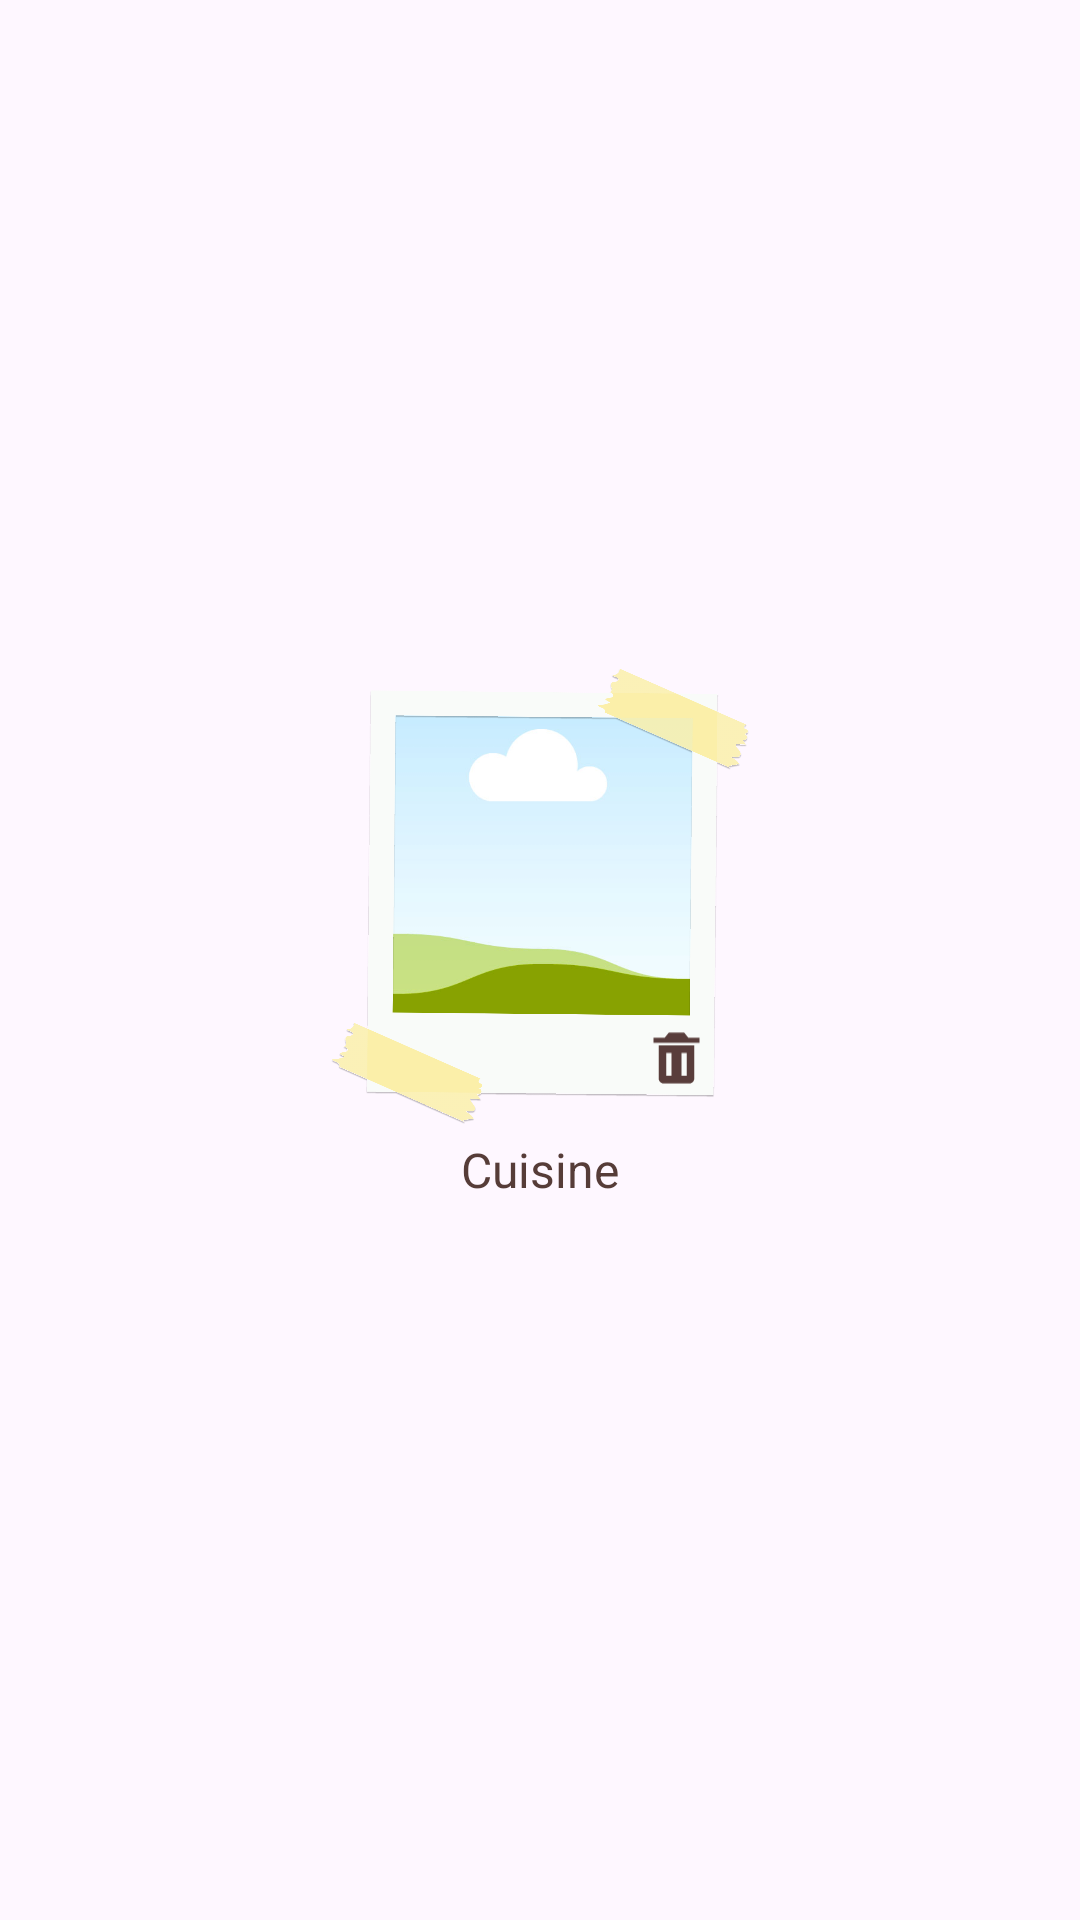

Android layout source for this screen:
<!-- AndroidManifest.xml: application theme Theme.Piculinary -->
<!-- res/layout/history_grid_item.xml -->
<?xml version="1.0" encoding="utf-8"?>
<LinearLayout xmlns:android="http://schemas.android.com/apk/res/android"
    xmlns:app="http://schemas.android.com/apk/res-auto"
    xmlns:tools="http://schemas.android.com/tools"
    android:orientation="vertical"
    android:layout_width="wrap_content"
    android:layout_height="wrap_content"
    android:paddingBottom="20dp"
    android:gravity="center">

    <androidx.constraintlayout.widget.ConstraintLayout
        android:layout_width="wrap_content"
        android:layout_height="wrap_content">

        <ImageView
            android:id="@+id/history_picture"
            android:layout_width="0dp"
            android:layout_height="0dp"
            android:contentDescription="@string/cuisine_image"
            android:scaleType="centerCrop"
            android:src="@drawable/image_template"
            app:layout_constraintBottom_toTopOf="@id/guideline4"
            app:layout_constraintEnd_toStartOf="@id/guideline2"
            app:layout_constraintStart_toStartOf="@id/guideline1"
            app:layout_constraintTop_toBottomOf="@id/guideline3" />

        <ImageView
            android:layout_width="140dp"
            android:layout_height="160dp"
            android:id="@+id/frame"
            android:contentDescription="@string/frame"
            android:src="@drawable/frame"
            tools:ignore="MissingConstraints" />

        <ImageView
            android:layout_width="0dp"
            android:layout_height="0dp"
            android:id="@+id/delete_btn"
            android:contentDescription="@string/delete_button"
            android:src="@drawable/delete"
            app:layout_constraintBottom_toTopOf="@id/guideline8"
            app:layout_constraintEnd_toStartOf="@id/guideline6"
            app:layout_constraintStart_toStartOf="@id/guideline5"
            app:layout_constraintTop_toBottomOf="@id/guideline7"/>

        <androidx.constraintlayout.widget.Guideline
            android:id="@+id/guideline1"
            android:layout_width="wrap_content"
            android:layout_height="wrap_content"
            android:orientation="vertical"
            app:layout_constraintGuide_percent="0.12" />

        <androidx.constraintlayout.widget.Guideline
            android:id="@+id/guideline2"
            android:layout_width="wrap_content"
            android:layout_height="wrap_content"
            android:orientation="vertical"
            app:layout_constraintGuide_percent="0.886" />

        <androidx.constraintlayout.widget.Guideline
            android:id="@+id/guideline3"
            android:layout_width="wrap_content"
            android:layout_height="wrap_content"
            android:orientation="horizontal"
            app:layout_constraintGuide_percent="0.1" />

        <androidx.constraintlayout.widget.Guideline
            android:id="@+id/guideline4"
            android:layout_width="wrap_content"
            android:layout_height="wrap_content"
            android:orientation="horizontal"
            app:layout_constraintGuide_percent="0.8" />

        <androidx.constraintlayout.widget.Guideline
            android:id="@+id/guideline5"
            android:layout_width="wrap_content"
            android:layout_height="wrap_content"
            android:orientation="vertical"
            app:layout_constraintGuide_percent="0.77" />

        <androidx.constraintlayout.widget.Guideline
            android:id="@+id/guideline6"
            android:layout_width="wrap_content"
            android:layout_height="wrap_content"
            android:orientation="vertical"
            app:layout_constraintGuide_percent="0.88" />

        <androidx.constraintlayout.widget.Guideline
            android:id="@+id/guideline7"
            android:layout_width="wrap_content"
            android:layout_height="wrap_content"
            android:orientation="horizontal"
            app:layout_constraintGuide_percent="0.77" />

        <androidx.constraintlayout.widget.Guideline
            android:id="@+id/guideline8"
            android:layout_width="wrap_content"
            android:layout_height="wrap_content"
            android:orientation="horizontal"
            app:layout_constraintGuide_percent="0.9" />

    </androidx.constraintlayout.widget.ConstraintLayout>



    <TextView
        android:id="@+id/cuisine_name"
        android:layout_width="wrap_content"
        android:layout_height="wrap_content"
        android:text="@string/cuisine"
        android:textColor="@color/rose_ebony"
        android:textSize="16sp"
        app:autoSizeMaxTextSize="1000dp"
        app:autoSizeMinTextSize="1dp" />

</LinearLayout>
<!-- resources referenced by this layout -->
<resources>
  <color name="rose_ebony">#563C38</color>
  <!-- drawable delete (drawable) -->
  <vector
      xmlns:android="http://schemas.android.com/apk/res/android"
      android:name="vector"
      android:width="40dp"
      android:height="44dp"
      android:viewportWidth="40"
      android:viewportHeight="44">
      <path
          android:name="path"
          android:pathData="M 7 11.167 L 4.833 11.167 L 4.833 39.333 C 4.833 40.483 5.29 41.585 6.103 42.397 C 6.915 43.21 8.017 43.667 9.167 43.667 L 30.833 43.667 C 31.983 43.667 33.085 43.21 33.898 42.397 C 34.71 41.585 35.167 40.483 35.167 39.333 L 35.167 11.167 L 7 11.167 Z M 15.667 37.167 L 11.333 37.167 L 11.333 17.667 L 15.667 17.667 L 15.667 37.167 Z M 28.667 37.167 L 24.333 37.167 L 24.333 17.667 L 28.667 17.667 L 28.667 37.167 Z M 30.006 4.667 L 26.5 0.333 L 13.5 0.333 L 9.994 4.667 L 0.5 4.667 L 0.5 9 L 39.5 9 L 39.5 4.667 L 30.006 4.667 Z"
          android:fillColor="#593d3b"
          android:strokeWidth="1"/>
  </vector>
  <!-- drawable frame: png bitmap (drawable, 104259 bytes) -->
  <!-- drawable image_template: png bitmap (drawable, 72815 bytes) -->
  <string name="cuisine">Cuisine</string>
  <string name="cuisine_image">Cuisine Image</string>
  <string name="delete_button">Delete Button</string>
  <string name="frame">Frame</string>
  <style name="Theme.Piculinary" parent="Base.Theme.Piculinary" />
  <style name="Base.Theme.Piculinary" parent="Theme.Material3.DayNight.NoActionBar">
          
          
      </style>
</resources>
